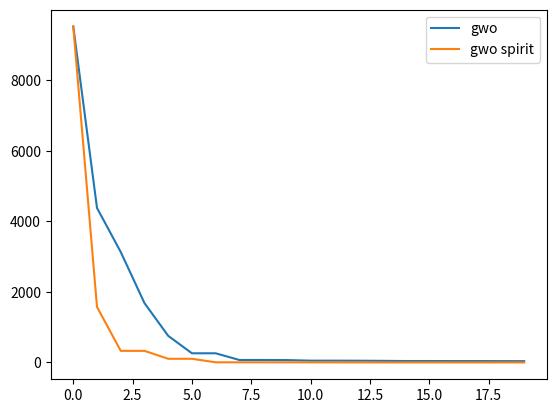

This chart was generated by the following Python code:
import numpy as np
import copy
# 白眼狼优化算法！


class SpiritGWO:
    def __init__(self, upper_border, lower_border, judge_func, goal, spirit_wolf, num_wolf=5, epochs=10, minimize=True,
                 initial_seed=12):
        # Judge Function and Goal
        self.judge_func, self.goal = judge_func, goal
        # lower border and upper border
        self.ub, self.lb = upper_border, lower_border
        # number of parameters to optimize
        self.dim = self.ub.shape[1]
        # wolf number and iterate number
        self.num_wolf, self.epochs = num_wolf, epochs

        # initial three wolf
        self.alpha_pos, self.beta_pos, self.delta_pos = \
            np.zeros((self.dim)), np.zeros((self.dim)), np.zeros((self.dim))
        if minimize:
            self.alpha_score, self.beta_score, self.delta_score = np.inf, np.inf, np.inf
        else:
            self.alpha_score, self.beta_score, self.delta_score = -np.inf, -np.inf, -np.inf
        # a minimization problem or not ?
        self.minimize = minimize
        # get the position of search agents
        np.random.seed(initial_seed)
        self.positions = np.random.uniform(self.lb, self.ub, (num_wolf, self.dim))
        self.convergence_curve = []
        self.wolfs_fitness = []
        # initialize the spirit wolf
        self.spirit_wolf = spirit_wolf
        self.final_affect = 1 / epochs
        self.tau = 2 * np.log(self.final_affect)/epochs

    def run(self):
        epoch = 0
        while epoch < self.epochs:
            wolf_fitness = []
            # Update three wolves' positions
            for i in range(self.positions.shape[0]):
                wolf = self.positions[i, :]
                # Return back the search agents that go beyond the boundaries of the search space
                for j in range(wolf.shape[0]):
                    wolf[j] = self.ub[0, j] if wolf[j] > self.ub[0, j] else wolf[j]
                    wolf[j] = self.lb[0, j] if wolf[j] < self.lb[0, j] else wolf[j]
                # calculate the fitness value

                fitness = self.judge_func(wolf)
                wolf_fitness.append(fitness)
                if self.minimize:
                    # update alpha, beta, delta
                    if fitness < self.alpha_score:
                        self.alpha_score, self.alpha_pos = fitness, copy.copy(wolf)
                        # wolf alpha will be the best leader
                    elif self.alpha_score < fitness < self.beta_score:
                        self.beta_score, self.beta_pos = fitness, copy.copy(wolf)
                    elif self.beta_score < fitness < self.delta_score and fitness > self.alpha_score:
                        self.delta_score, self.delta_pos = fitness, copy.copy(wolf)
                else:
                    if fitness > self.alpha_score:
                        self.alpha_score, self.alpha_pos = fitness, copy.copy(wolf)
                        # wolf alpha will be the best leader
                    elif self.alpha_score > fitness > self.beta_score:
                        self.beta_score, self.beta_pos = fitness, copy.copy(wolf)
                    elif self.beta_score > fitness > self.delta_score and fitness < self.alpha_score:
                        self.delta_score, self.delta_pos = fitness, copy.copy(wolf)

            # a decrease linearly from 2 to 0
            a = 2.0 - epoch * (2.0/self.epochs)
            s_a = self.relu(np.exp(self.tau*epoch) - self.final_affect)

            # update the position of search agents including omegas
            for i in range(self.positions.shape[0]):
                for j in range(self.positions.shape[1]):
                    # update the position of wolf, circle around the prey
                    r1, r2 = np.random.rand(), np.random.rand()
                    A1 = 2 * a * r1 - a
                    C1 = 2 * r2

                    # update the position of wolf alpha
                    D_alpha = abs(C1 * self.alpha_pos[j] - self.positions[i, j])
                    x1 = self.alpha_pos[j] - A1 * D_alpha
                    r1, r2 = np.random.rand(), np.random.rand()
                    A2 = 2 * a * r1 - a
                    C2 = 2 * r2

                    # update the position based on wolf beta
                    D_beta = abs(C2*self.beta_pos[j] - self.positions[i, j])
                    x2 = self.beta_pos[j] - A2 * D_beta

                    r1, r2 = np.random.rand(), np.random.rand()
                    A3 = 2*a*r1 - a
                    C3 = 2*r2

                    # update the position based on wolf delta
                    D_delta = abs(C3 * self.delta_pos[j] - self.positions[i, j])
                    x3 = self.delta_pos[j] - A3 * D_delta

                    self.positions[i, j] = (x1+x2+x3)/3
                    if (self.spirit_wolf is not None) and self.spirit_wolf[j] < np.inf:
                        r = np.random.rand()
                        d_spirit = (self.spirit_wolf[j] - self.positions[i, j]) * s_a + 2 * s_a * r - s_a
                    else:
                        d_spirit = 0
                    self.positions[i, j] = self.positions[i, j] + d_spirit
            self.wolfs_fitness.append(wolf_fitness.copy())
            self.convergence_curve.append(self.alpha_score)
            epoch += 1
            print("Generation ", epoch, "finish! Best value = ", self.alpha_score)
        print("Optimization Finish !")

    def alpha_wolf(self):
        return self.alpha_pos, self.alpha_score

    @staticmethod
    def relu(x):
        return max(0.0, x)


if __name__ == '__main__':
    def judge(x):
        x1, x2, x3, x4, x5, x6 = x[0], x[1], x[2], x[3], x[4], x[5]
        return x1 * x1 + (x2 - 6) ** 2 + (x3 - 5) ** 2 + (x4 - 9) ** 2 + (x5 - 4.2) ** 2 + (x6 - 7) ** 2
    epoch_num = 20
    num_search_agent = 15
    import matplotlib.pyplot as plt
    seed = 898
    gwo = SpiritGWO(np.array([[100]*6]), np.array([[-100]*6]),
                    judge, 0, spirit_wolf=None, num_wolf=num_search_agent, epochs=epoch_num, minimize=True, initial_seed=seed)
    gwo.run()
    print(gwo.alpha_wolf())
    gwo_spirit = SpiritGWO(np.array([[100]*6]), np.array([[-100]*6]),
                    judge, 0, spirit_wolf=np.array([np.inf, np.inf, np.inf, 8, 6, np.inf]),
                           num_wolf=num_search_agent, epochs=epoch_num, minimize=True, initial_seed=seed)
    gwo_spirit.run()
    print(gwo_spirit.alpha_wolf())
    print(judge(gwo_spirit.alpha_wolf()[0]))
    x = np.arange(0, epoch_num)
    fig, ax = plt.subplots()
    ax.plot(x, gwo.convergence_curve, label='gwo')
    ax.plot(x, gwo_spirit.convergence_curve, label='gwo spirit')
    plt.legend()
    plt.show()





